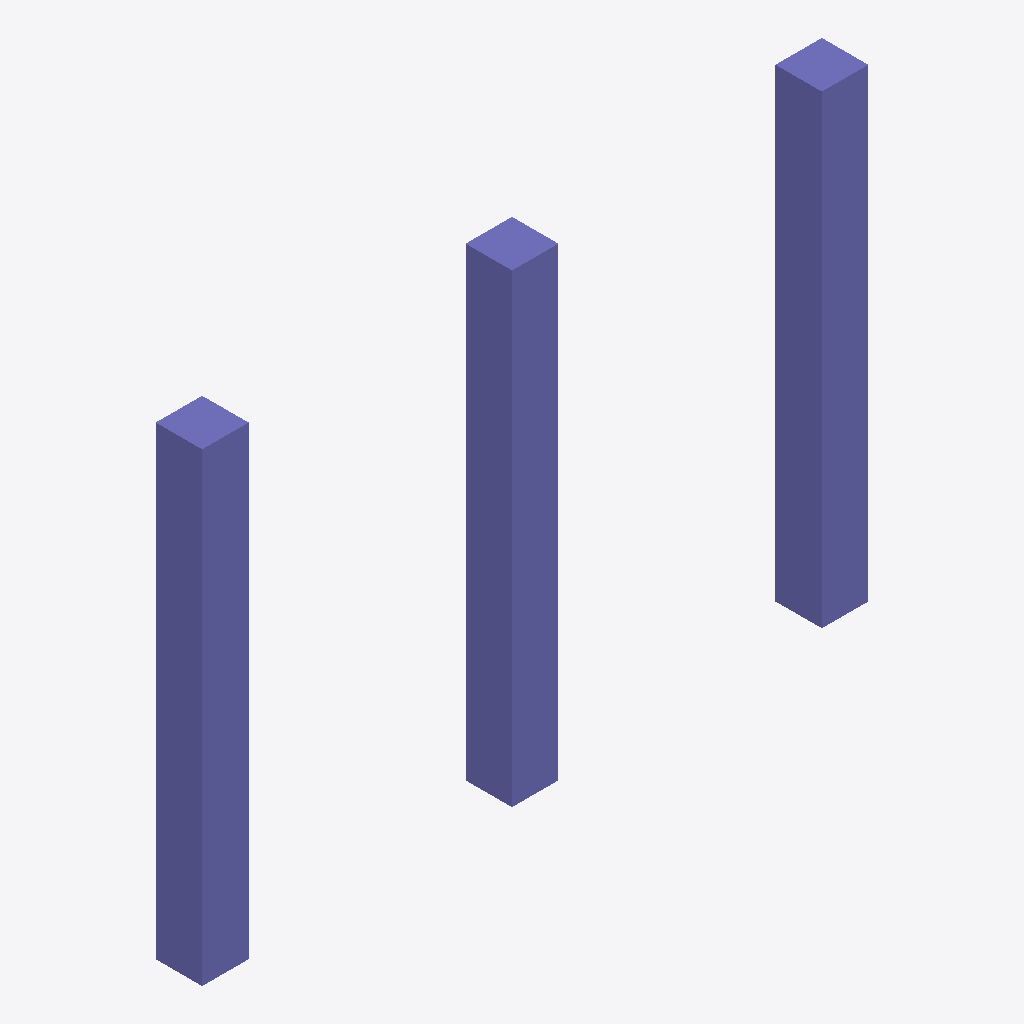
Isometric view of an IFC building model (IFC-SPF (STEP), schema IFC2X3, length unit metre), seen from the south-west, elements coloured by IFC class: 3 columns (violet).
Extent 4.3 m × 0.3 m × 3.0 m (x, y, z). Storeys (1): Floor at 0.00 m. Elements (3): 3 IfcColumn.

HEADER;
FILE_DESCRIPTION(('ViewDefinition [CoordinationView]'),'2;1');
FILE_NAME('seed.ifc','2026-01-01',(''),(''),'','','');
FILE_SCHEMA(('IFC2X3'));
ENDSEC;
DATA;
#15=IFCPROJECT('0001',#3,'FuzzProject',$,$,$,$,(#14),#8);
#17=IFCSITE('0002',#3,'Site',$,$,#16,$,$,.ELEMENT.,$,$,$,$,$);
#19=IFCBUILDING('0004',#3,'Building',$,$,#16,$,$,.ELEMENT.,$,$,$);
#21=IFCBUILDINGSTOREY('0006',#3,'Floor',$,$,#16,$,$,.ELEMENT.,0.0);
#114=IFCCOLUMN('COL4',#3,'Col_A',$,$,#16,#113,$);
#135=IFCCOLUMN('COL6',#3,'Col_C',$,$,#16,#134,$);
#125=IFCCOLUMN('COL5',#3,'Col_B',$,$,#16,#124,$);
ENDSEC;
